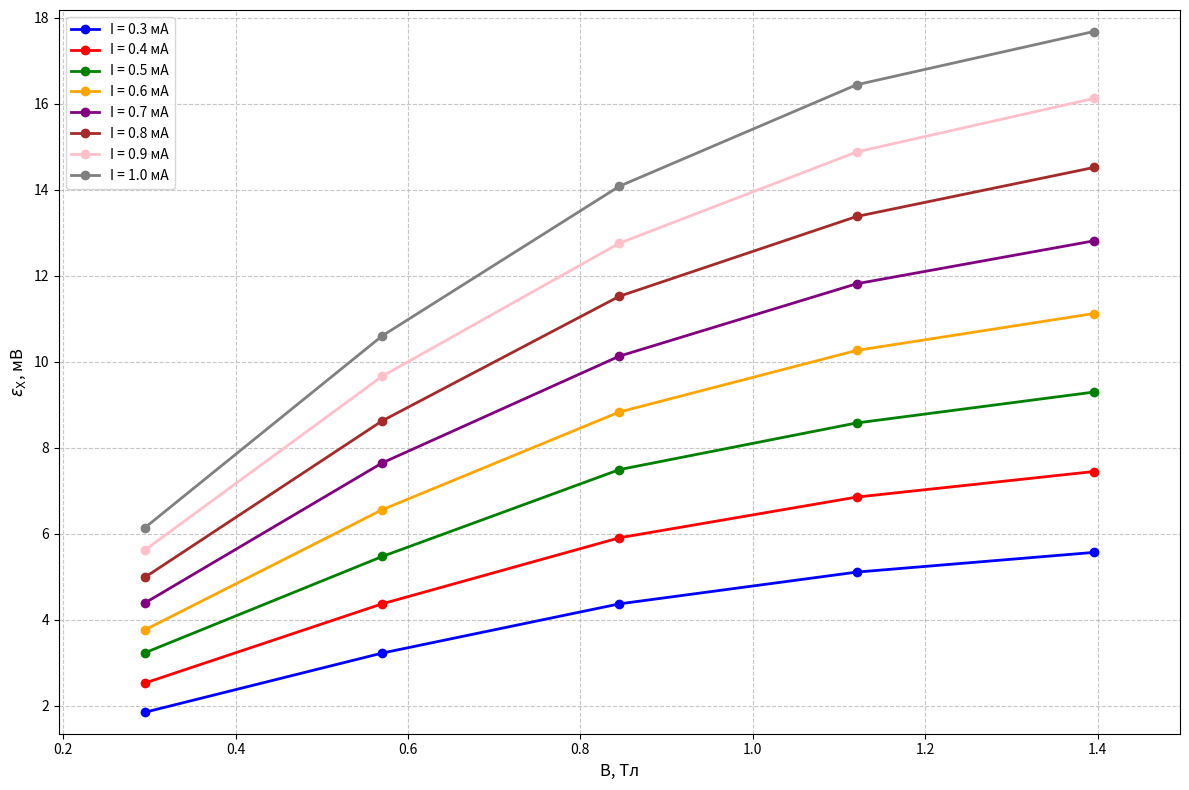

Write Python code to recreate this figure.
import matplotlib.pyplot as plt
import numpy as np

# Функция для преобразования строк с запятой в числа
def convert_to_float(str_list):
    return [float(s.replace(',', '.')) for s in str_list]

# Данные для восьми графиков
data = [
    # График 1
    {
        'x': ['0,2951', '0,5702', '0,8453', '1,1204', '1,3955'],
        'y': ['1,855', '3,23', '4,374', '5,112', '5,57']
    },
    # График 2
    {
        'x': ['0,2951', '0,5702', '0,8453', '1,1204', '1,3955'],
        'y': ['2,534', '4,375', '5,91', '6,856', '7,45']
    },
    # График 3
    {
        'x': ['0,2951', '0,5702', '0,8453', '1,1204', '1,3955'],
        'y': ['3,238', '5,475', '7,495', '8,579', '9,297']
    },
    # График 4
    {
        'x': ['0,2951', '0,5702', '0,8453', '1,1204', '1,3955'],
        'y': ['3,771', '6,563', '8,834', '10,265', '11,123']
    },
    # График 5
    {
        'x': ['0,2951', '0,5702', '0,8453', '1,1204', '1,3955'],
        'y': ['4,397', '7,651', '10,133', '11,815', '12,812']
    },
    # График 6
    {
        'x': ['0,2951', '0,5702', '0,8453', '1,1204', '1,3955'],
        'y': ['4,994', '8,629', '11,525', '13,379', '14,518']
    },
    # График 7
    {
        'x': ['0,2951', '0,5702', '0,8453', '1,1204', '1,3955'],
        'y': ['5,627', '9,666', '12,759', '14,879', '16,123']
    },
    # График 8
    {
        'x': ['0,2951', '0,5702', '0,8453', '1,1204', '1,3955'],
        'y': ['6,148', '10,605', '14,083', '16,441', '17,679']
    }
]

# Создаем один график
plt.figure(figsize=(12, 8))

# Цвета для разных кривых
colors = ['blue', 'red', 'green', 'orange', 'purple', 'brown', 'pink', 'gray']

# Строим все кривые на одном графике
for i, curve in enumerate(data):
    x_data = convert_to_float(curve['x'])
    y_data = convert_to_float(curve['y'])
    
    plt.plot(x_data, y_data, 'o-', linewidth=2, markersize=6, 
             color=colors[i], label=f'I = {round(i*0.1+0.3, 2)} мА')

# Настраиваем график
# plt.title('Все восемь кривых на одном графике', fontsize=16)
plt.grid(True, linestyle='--', alpha=0.7)
plt.xlabel('B, Тл', fontsize=12)
plt.ylabel(r'$\varepsilon_{\text{Х}}$, мВ', fontsize=12)
plt.legend(loc='best')

# Устанавливаем пределы осей
all_x = convert_to_float(data[0]['x'])  # Все кривые имеют одинаковые x
all_y = []
for curve in data:
    all_y.extend(convert_to_float(curve['y']))
    
plt.xlim(min(all_x) - 0.1, max(all_x) + 0.1)
plt.ylim(min(all_y) - 0.5, max(all_y) + 0.5)

plt.tight_layout()
plt.show()